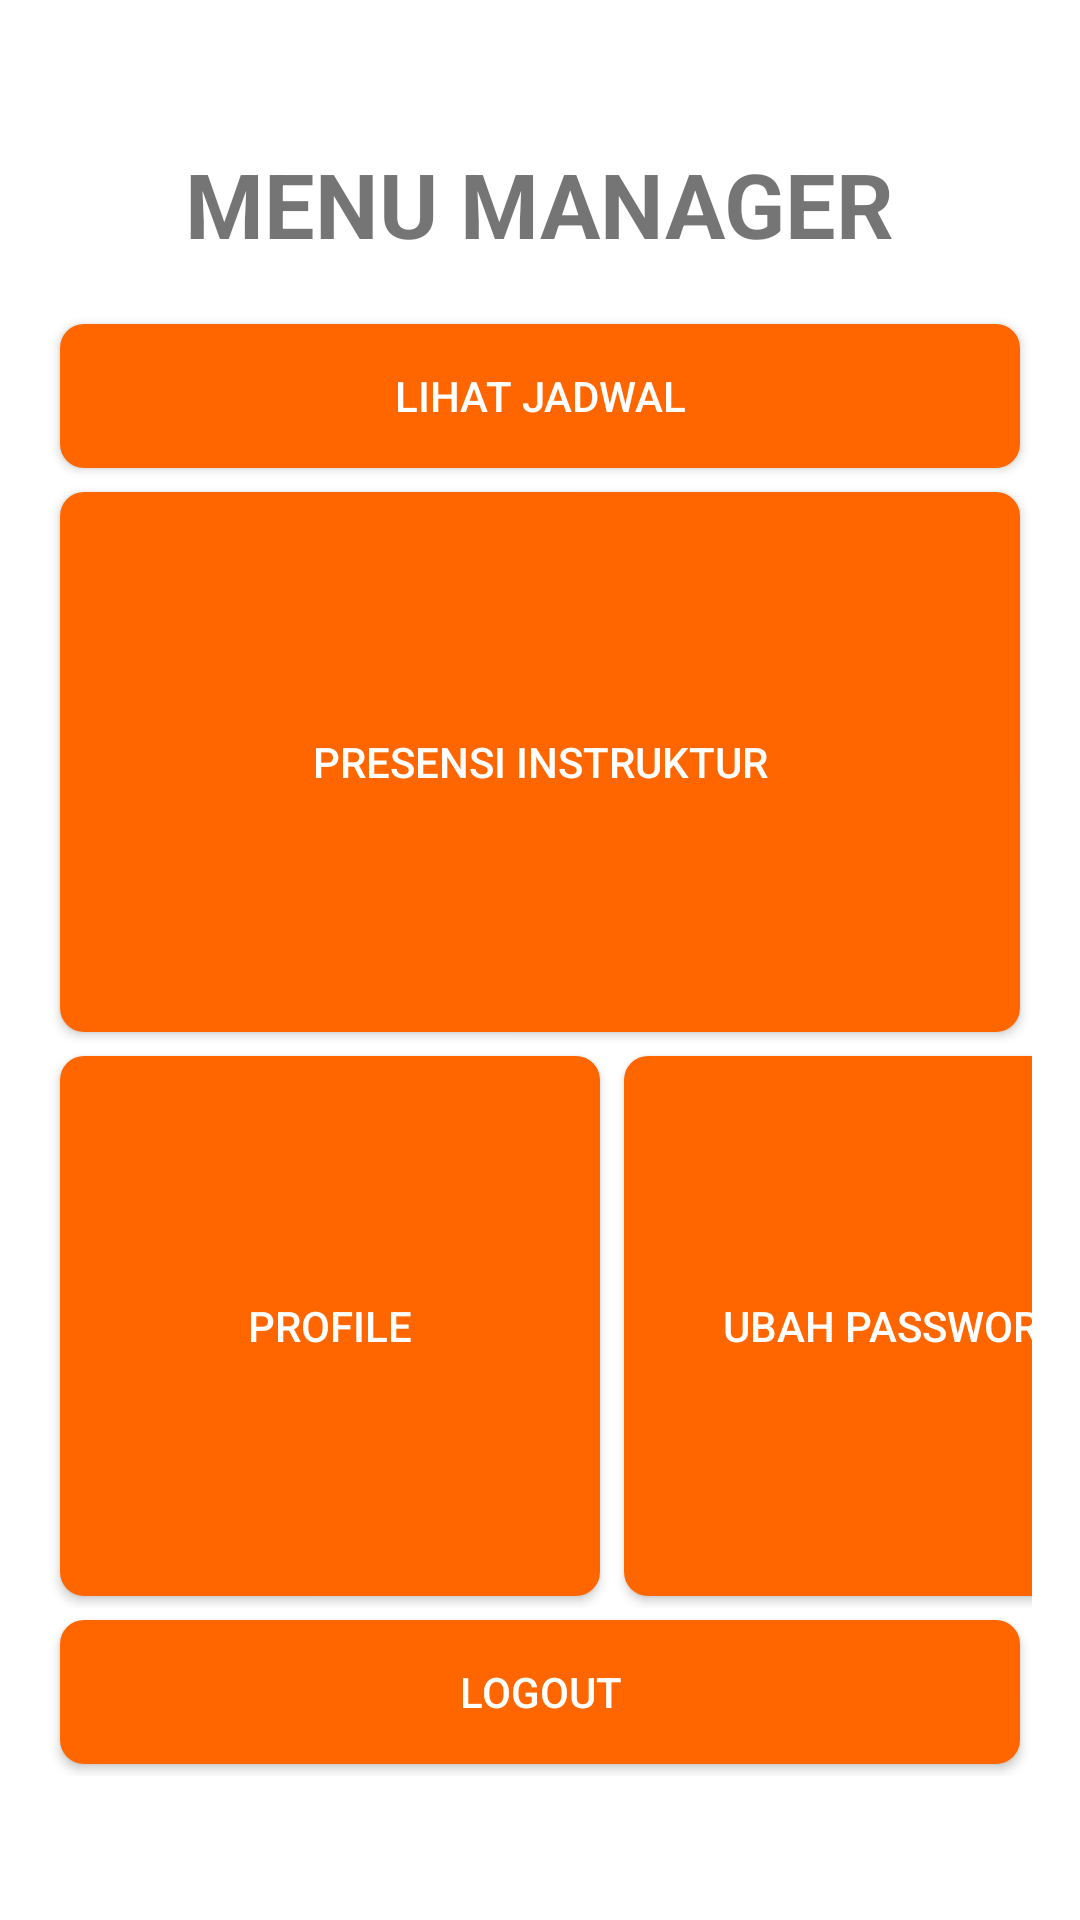

Android layout source for this screen:
<!-- AndroidManifest.xml: application theme Theme.GOFIIT -->
<!-- res/layout/activity_pegawai.xml -->
<?xml version="1.0" encoding="utf-8"?>
<androidx.constraintlayout.widget.ConstraintLayout xmlns:android="http://schemas.android.com/apk/res/android"
    xmlns:app="http://schemas.android.com/apk/res-auto"
    xmlns:tools="http://schemas.android.com/tools"
    android:layout_width="match_parent"
    android:layout_height="match_parent"
    tools:context=".PegawaiActivity">

    <LinearLayout
        android:layout_width="match_parent"
        android:layout_height="match_parent"
        android:orientation="vertical"
        android:gravity="center"
        android:padding="16dp">

        <TextView
            android:layout_width="wrap_content"
            android:layout_height="wrap_content"
            android:layout_gravity="center_horizontal"
            android:layout_marginBottom="16dp"
            android:text="MENU MANAGER"
            android:textSize="30sp"
            android:textStyle="bold" />

        <LinearLayout
            android:layout_width="match_parent"
            android:layout_height="wrap_content"
            android:orientation="horizontal">

            <Button
                android:id="@+id/buttonJadwal"
                android:layout_width="match_parent"
                android:layout_height="wrap_content"
                android:layout_margin="4dp"
                android:background="@drawable/button_shape"
                android:text="LIHAT JADWAL"
                android:textColor="@android:color/white" />

        </LinearLayout>

        <LinearLayout
            android:layout_width="match_parent"
            android:layout_height="wrap_content"
            android:orientation="horizontal">

            <Button
                android:id="@+id/buttonPresensi"
                android:layout_width="match_parent"
                android:layout_height="180dp"
                android:layout_margin="4dp"
                android:background="@drawable/button_shape"
                android:text="PRESENSI INSTRUKTUR"
                android:textColor="@android:color/white" />

        </LinearLayout>

        <LinearLayout
            android:layout_width="match_parent"
            android:layout_height="wrap_content"
            android:orientation="horizontal">

            <Button
                android:id="@+id/buttonProfile"
                android:layout_width="180dp"
                android:layout_height="180dp"
                android:layout_margin="4dp"
                android:background="@drawable/button_shape"
                android:text="Profile"
                android:textColor="@android:color/white" />

            <Button
                android:id="@+id/buttonPassword"
                android:layout_width="180dp"
                android:layout_height="180dp"
                android:layout_margin="4dp"
                android:background="@drawable/button_shape"
                android:text="UBAH PASSWORD"
                android:textColor="@android:color/white" />

        </LinearLayout>

        <LinearLayout
            android:layout_width="match_parent"
            android:layout_height="wrap_content"
            android:orientation="horizontal">

            <Button
                android:id="@+id/buttonLogout"
                android:layout_width="match_parent"
                android:layout_height="wrap_content"
                android:layout_margin="4dp"
                android:background="@drawable/button_shape"
                android:text="LOGOUT"
                android:textColor="@android:color/white" />

        </LinearLayout>

    </LinearLayout>

</androidx.constraintlayout.widget.ConstraintLayout>
<!-- resources referenced by this layout -->
<resources>
  <!-- drawable button_shape (drawable) -->
  <?xml version="1.0" encoding="utf-8"?>
  <shape xmlns:android="http://schemas.android.com/apk/res/android">
      <solid android:color="@color/orange" /> 
      <corners android:radius="8dp" /> 
  </shape>
  <style name="Theme.GOFIIT" parent="Theme.MaterialComponents.DayNight.DarkActionBar">
          
          <item name="colorPrimary">@color/orange</item>
          <item name="colorPrimaryVariant">@color/red</item>
          <item name="colorOnPrimary">@color/white</item>
          
          <item name="colorSecondary">@color/teal_200</item>
          <item name="colorSecondaryVariant">@color/teal_700</item>
          <item name="colorOnSecondary">@color/black</item>
          
          <item name="android:statusBarColor">?attr/colorPrimaryVariant</item>
          
      </style>
  <color name="orange">#FF6600</color>
  <color name="red">#FF0000</color>
  <color name="white">#FFFFFFFF</color>
  <color name="teal_200">#FF03DAC5</color>
  <color name="teal_700">#FF018786</color>
  <color name="black">#FF000000</color>
</resources>
